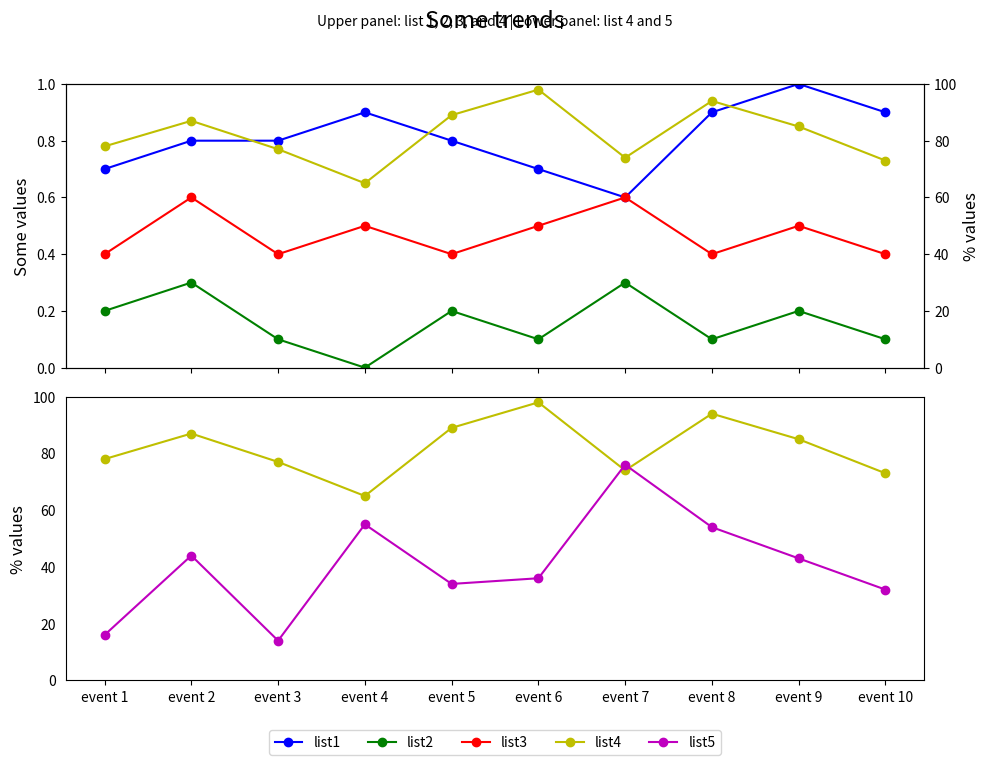

Write Python code to recreate this figure.

import matplotlib.pyplot as plt

event_index = ['event 1', 'event 2', 'event 3', 'event 4', 'event 5', 
               'event 6', 'event 7', 'event 8', 'event 9', 'event 10']
list1 = [0.7, 0.8, 0.8, 0.9, 0.8, 0.7, 0.6, 0.9, 1.0, 0.9]
list2 = [0.2, 0.3, 0.1, 0.0, 0.2, 0.1, 0.3, 0.1, 0.2, 0.1]
list3 = [0.4, 0.6, 0.4, 0.5, 0.4, 0.5, 0.6, 0.4, 0.5, 0.4]
list4 = [78, 87, 77, 65, 89, 98, 74, 94, 85, 73]
list5 = [16, 44, 14, 55, 34, 36, 76, 54, 43, 32]

fig, (ax1, ax3) = plt.subplots(2, 1, figsize=(10, 8), sharex=True)
ax2 = ax1.twinx()  # Create a twin y-axis for ax1

# First subplot
line1 = ax1.plot(list1, 'bo-', label='list1')
line2 = ax1.plot(list2, 'go-', label='list2')
line3 = ax1.plot(list3, 'ro-', label='list3')
line4 = ax2.plot(list4, 'yo-', label='list4')

ax1.set_ylim(0, 1)
ax1.set_ylabel('Some values', fontsize=12)
ax2.set_ylabel('% values', fontsize=12)
ax2.set_ylim(0, 100)

# Second subplot
ax3.plot(list4, 'yo-', label='list4')
line5 = ax3.plot(list5, 'mo-', label='list5')

ax3.set_ylabel('% values', fontsize=12)
ax3.set_ylim(0, 100)
ax3.tick_params(axis='y', which='both', left=False)  # Remove y-axis ticks

# Assigning labels to the legend
lines = line1 + line2 + line3 + line4 + line5
labels = [l.get_label() for l in lines]
ax3.legend(lines, labels, loc='upper center', bbox_to_anchor=(0.5, -0.15), ncol=5)

# Title and subtitles
plt.suptitle('Some trends', y=0.95, fontsize=17)
plt.figtext(0.5, 0.93, 'Upper panel: list 1, 2, 3, and 4 | Lower panel: list 4 and 5', ha='center', fontsize=10)

# Final adjustments
plt.xticks(range(len(event_index)), event_index)
plt.tight_layout(rect=[0, 0, 1, 0.93])  # Adjust layout to fit the top title

plt.show()
